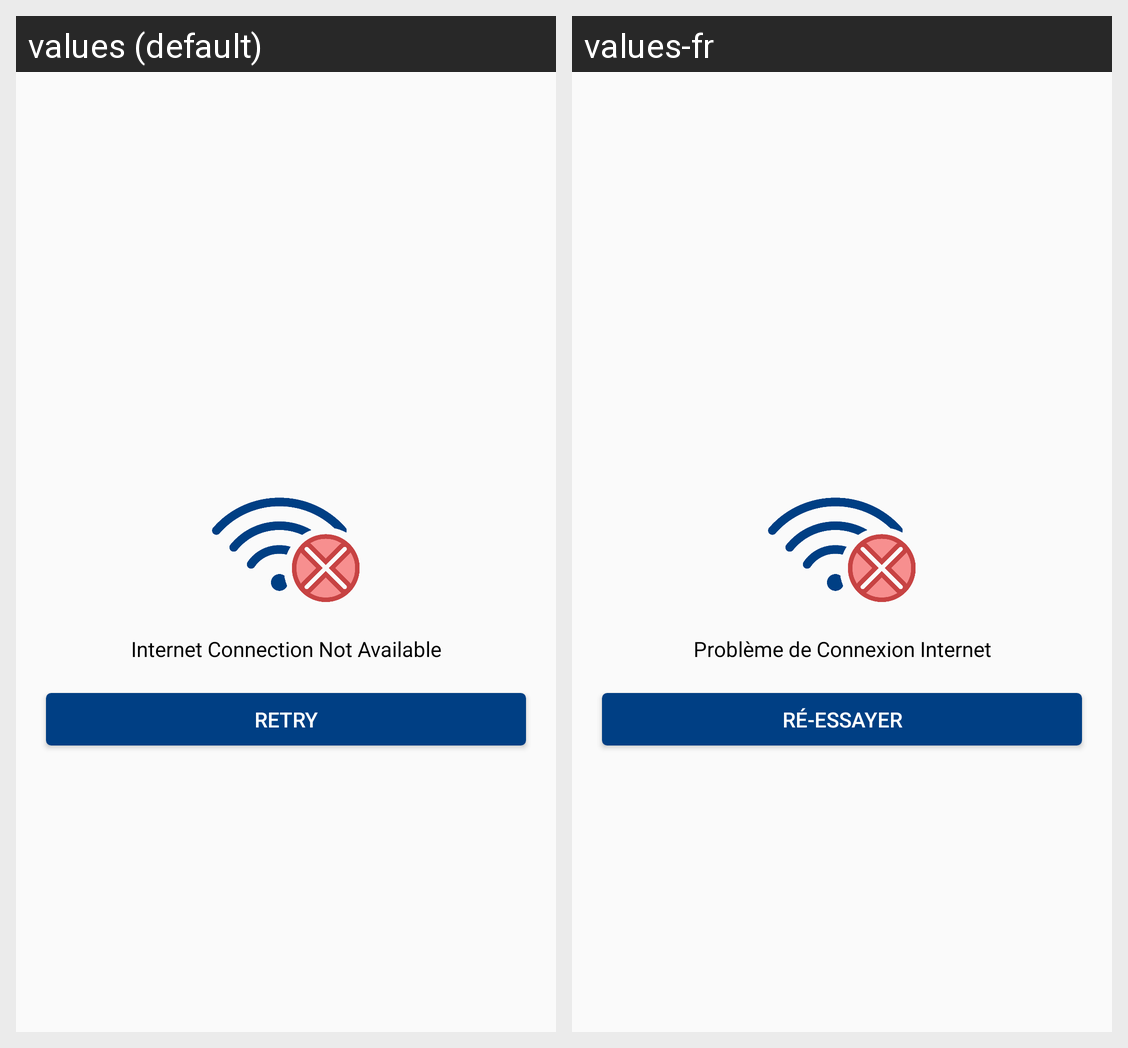

This grid shows one Android layout under two languages. Give, for every string resource on the screen, its name, the default text and each shown locale's text.
Android screen res/layout/activity_no_internet.xml rendered under 2 locales, left to right: values (default), values-fr. Device: Nexus 5 (rendered at 1080×1920; each locale shown at half size, 540×960, under a caption strip naming it); theme Theme.AppCompat.Light.NoActionBar.FullScreen.
Strings drawn on this screen, with the default value and each locale's value (text and hints the layout hard-codes, and strings that could not be matched under every locale, appear in the picture but are not listed):

no_internet
  values: Internet Connection Not Available
  values-fr: Problème de Connexion Internet

retry
  values: Retry
  values-fr: Ré-essayer
